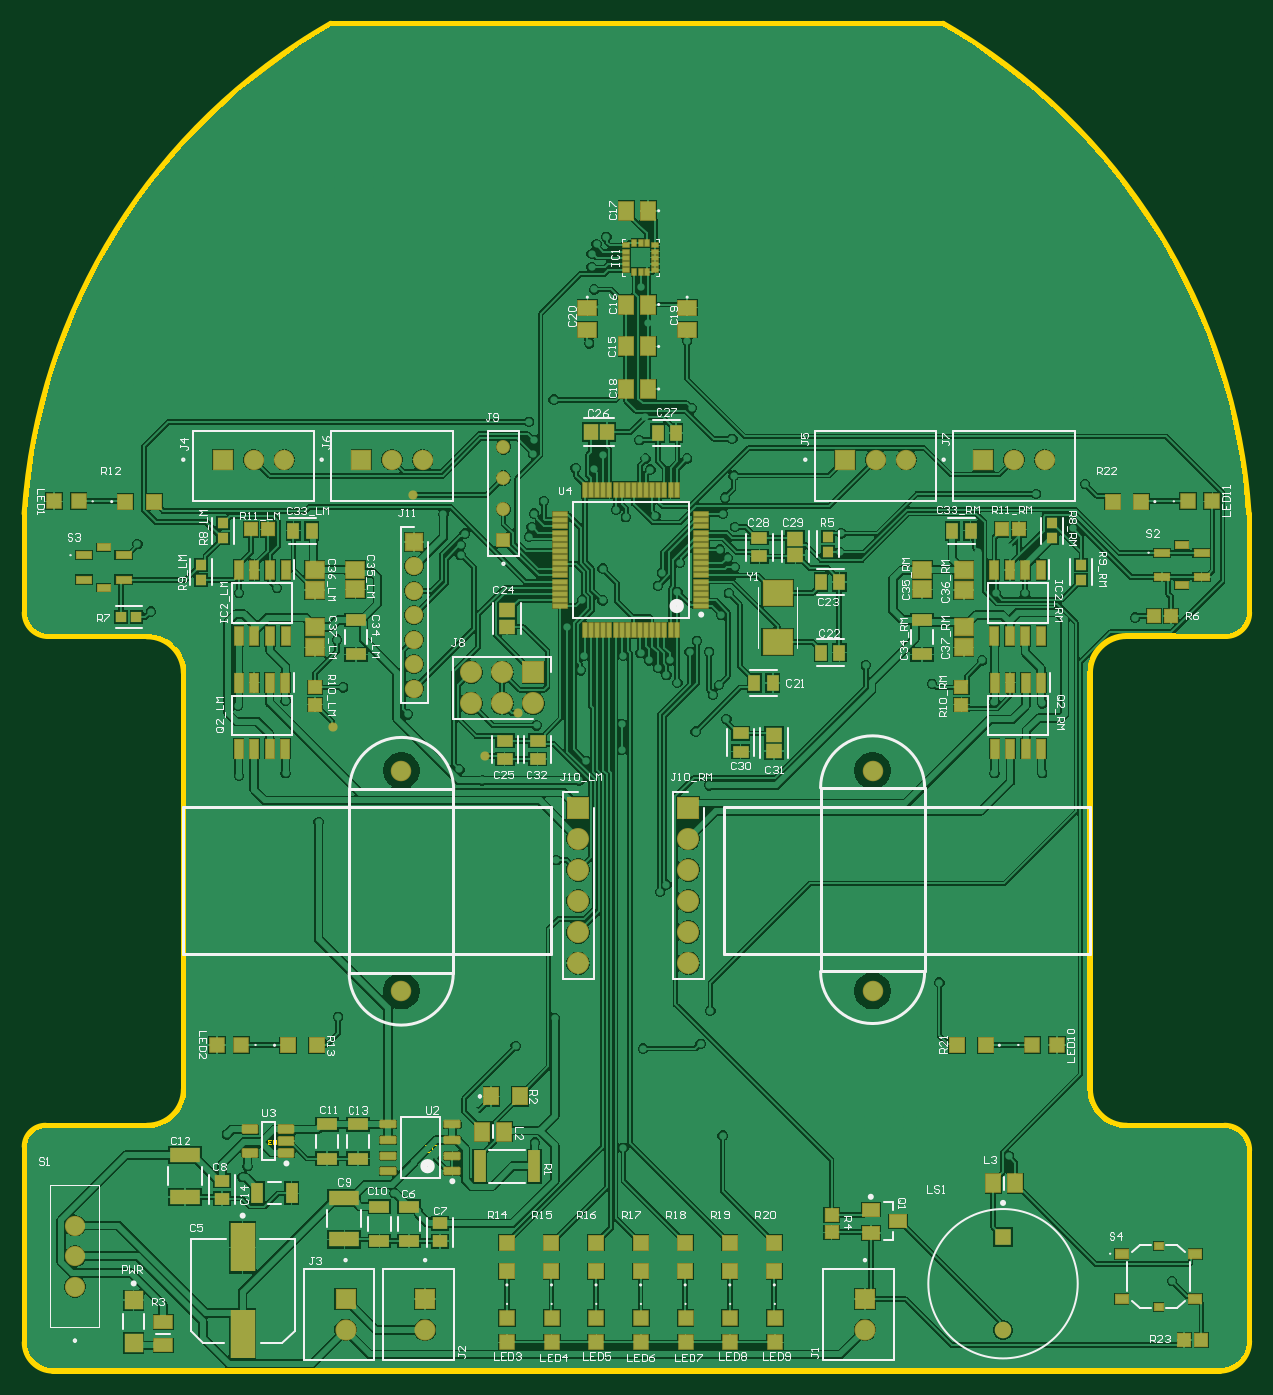
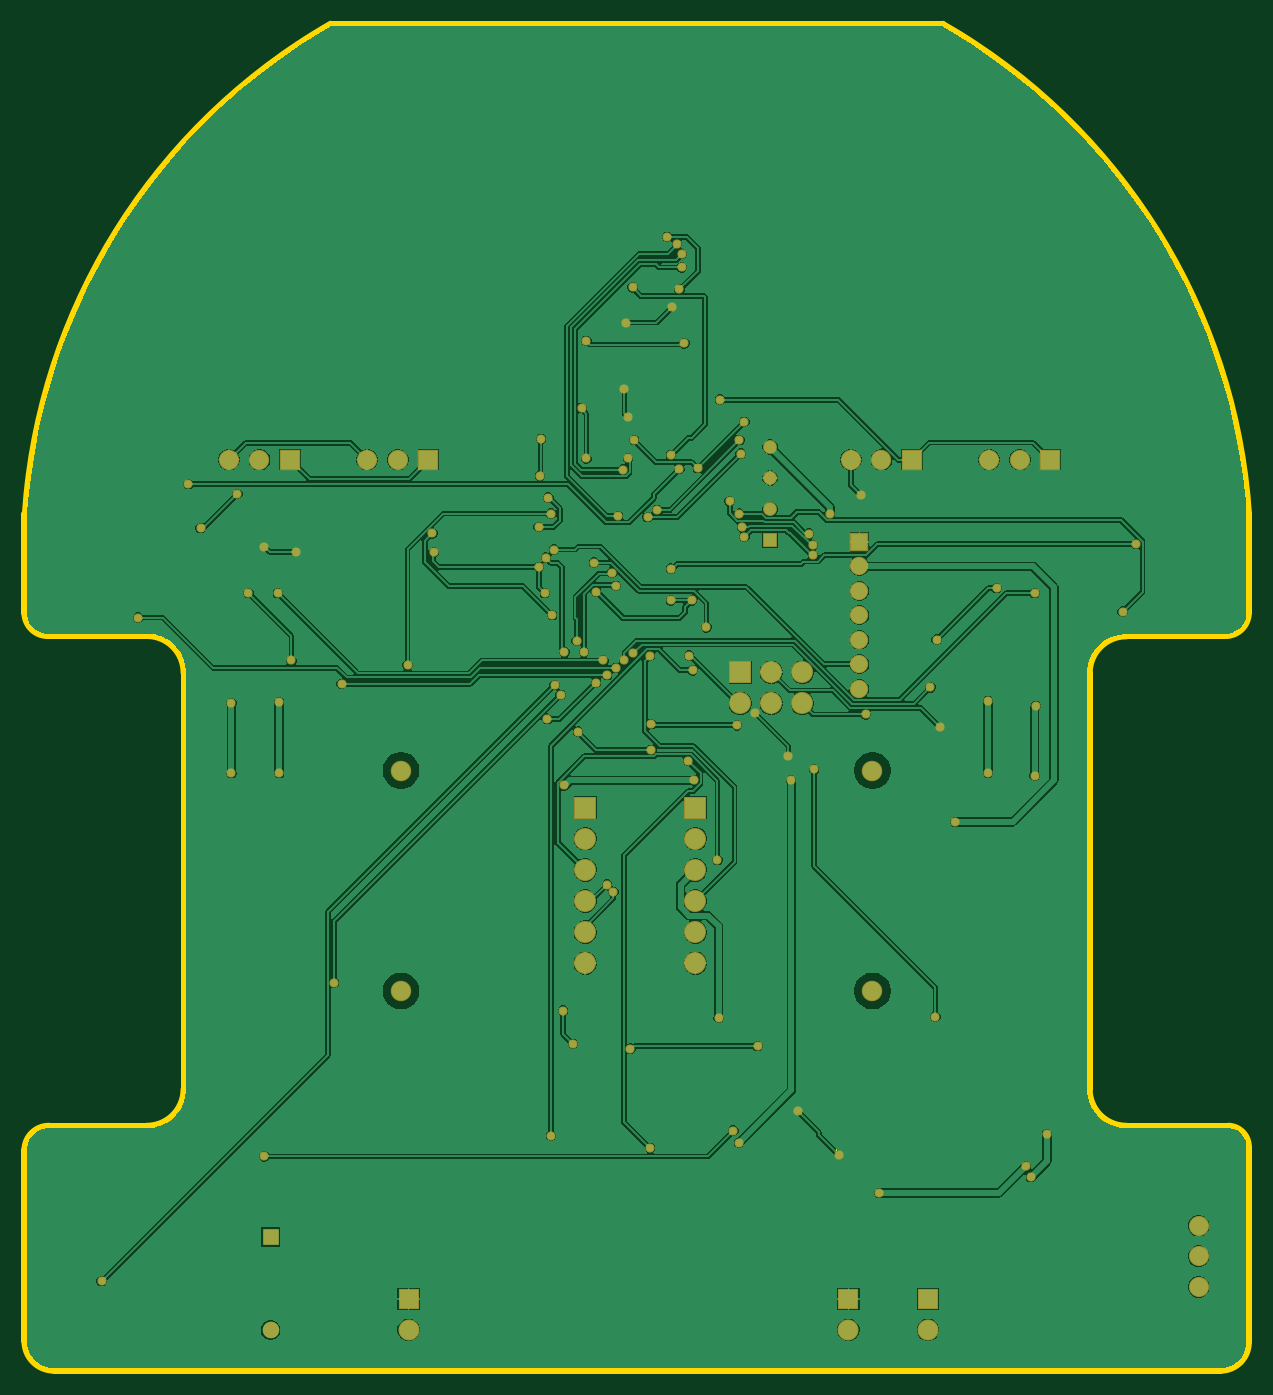
Circuit board: 9 layer files. Board 100.0 x 110.0 mm.
- bottom_copper: Robot_PCB.GBL (92245 bytes)
- paste: Robot_PCB.GBP (266 bytes)
- bottom_mask: Robot_PCB.GBS (5033 bytes)
- outline: Robot_PCB.GKO (271 bytes)
- outline: Robot_PCB.GM1 (2008 bytes)
- top_copper: Robot_PCB.GTL (166899 bytes)
- top_silk: Robot_PCB.GTO (53228 bytes)
- paste: Robot_PCB.GTP (8260 bytes)
- top_mask: Robot_PCB.GTS (9877 bytes)

=== bottom_copper: Robot_PCB.GBL (92245 bytes, source omitted) ===
=== paste: Robot_PCB.GBP ===
G04*
G04 #@! TF.GenerationSoftware,Altium Limited,Altium Designer,22.1.2 (22)*
G04*
G04 Layer_Color=128*
%FSLAX44Y44*%
%MOMM*%
G71*
G04*
G04 #@! TF.SameCoordinates,E4277ABF-2EF0-4229-B20A-5B57AAE43606*
G04*
G04*
G04 #@! TF.FilePolarity,Positive*
G04*
G01*
G75*
M02*

=== bottom_mask: Robot_PCB.GBS ===
G04*
G04 #@! TF.GenerationSoftware,Altium Limited,Altium Designer,22.1.2 (22)*
G04*
G04 Layer_Color=16711935*
%FSLAX44Y44*%
%MOMM*%
G71*
G04*
G04 #@! TF.SameCoordinates,E4277ABF-2EF0-4229-B20A-5B57AAE43606*
G04*
G04*
G04 #@! TF.FilePolarity,Negative*
G04*
G01*
G75*
%ADD82C,1.6580*%
%ADD83R,1.6580X1.6580*%
%ADD84C,1.7250*%
%ADD85R,1.7250X1.7250*%
%ADD86R,1.8000X1.8000*%
%ADD87C,1.8000*%
%ADD88C,1.3500*%
%ADD89R,1.3500X1.3500*%
%ADD90R,1.5000X1.5000*%
%ADD91C,1.5000*%
%ADD92C,1.6500*%
%ADD93R,1.8000X1.8000*%
%ADD94R,1.1350X1.1350*%
%ADD95C,1.1350*%
%ADD96C,1.6740*%
%ADD97C,0.7500*%
D82*
X333022Y-356000D02*
D03*
X308023D02*
D03*
X220000D02*
D03*
X195000D02*
D03*
X-174978D02*
D03*
X-199977D02*
D03*
X-288000D02*
D03*
X-313000D02*
D03*
D83*
X283022D02*
D03*
X170000D02*
D03*
X-224977D02*
D03*
X-338000D02*
D03*
D84*
X-173000Y-1066650D02*
D03*
X186250D02*
D03*
X-237977D02*
D03*
D85*
X-173000Y-1041650D02*
D03*
X186250D02*
D03*
X-237977D02*
D03*
D86*
X42000Y-640200D02*
D03*
X-48000D02*
D03*
D87*
X42000Y-665600D02*
D03*
Y-691000D02*
D03*
Y-716400D02*
D03*
Y-741800D02*
D03*
Y-767200D02*
D03*
X-48000Y-665600D02*
D03*
Y-691000D02*
D03*
Y-716400D02*
D03*
Y-741800D02*
D03*
Y-767200D02*
D03*
X-84600Y-555000D02*
D03*
X-110000Y-529600D02*
D03*
Y-555000D02*
D03*
X-135400Y-529600D02*
D03*
Y-555000D02*
D03*
D88*
X299000Y-1067000D02*
D03*
D89*
Y-991000D02*
D03*
D90*
X-182000Y-423000D02*
D03*
D91*
Y-443000D02*
D03*
Y-463000D02*
D03*
Y-483000D02*
D03*
Y-503000D02*
D03*
Y-523000D02*
D03*
Y-543000D02*
D03*
D92*
X-459000Y-1031500D02*
D03*
Y-1006500D02*
D03*
Y-981500D02*
D03*
D93*
X-84600Y-529600D02*
D03*
D94*
X-109000Y-421800D02*
D03*
D95*
Y-396400D02*
D03*
Y-371000D02*
D03*
Y-345600D02*
D03*
D96*
X-192500Y-610000D02*
D03*
Y-790000D02*
D03*
X192500D02*
D03*
Y-610000D02*
D03*
D97*
X-248000Y-574000D02*
D03*
X-28000Y-445000D02*
D03*
X-45000Y-471000D02*
D03*
X-88000Y-419000D02*
D03*
X17000Y-526000D02*
D03*
X3000Y-514000D02*
D03*
X-11000Y-516000D02*
D03*
X-76000Y-390000D02*
D03*
X-84000Y-400000D02*
D03*
X-86000Y-411000D02*
D03*
X-140648Y-416352D02*
D03*
X-144000Y-434000D02*
D03*
Y-426000D02*
D03*
X-158000Y-400000D02*
D03*
X-183000Y-385000D02*
D03*
X-124000Y-598000D02*
D03*
X-97000Y-563000D02*
D03*
X67620Y-429419D02*
D03*
X74000Y-436000D02*
D03*
X79970Y-443599D02*
D03*
X-244000Y-811000D02*
D03*
X304000Y-427000D02*
D03*
X278158Y-431199D02*
D03*
X356000Y-412000D02*
D03*
X326000Y-384000D02*
D03*
X-132000Y-888000D02*
D03*
X-165000Y-924000D02*
D03*
X-28000Y-471000D02*
D03*
X-68000Y-307000D02*
D03*
X-187000Y-564000D02*
D03*
X304000Y-925000D02*
D03*
X166774Y-416226D02*
D03*
X70000Y-400000D02*
D03*
X80000Y-411000D02*
D03*
X72000Y-387000D02*
D03*
X79000Y-369000D02*
D03*
X78000Y-339000D02*
D03*
X6751Y-321249D02*
D03*
X45000Y-314000D02*
D03*
X15000Y-402000D02*
D03*
X35000Y-440000D02*
D03*
X7000Y-355000D02*
D03*
X2000Y-340000D02*
D03*
X-83410Y-913802D02*
D03*
X-126259Y-618000D02*
D03*
X-41961Y-601961D02*
D03*
X-12000Y-593000D02*
D03*
X331000Y-612000D02*
D03*
Y-555000D02*
D03*
X292000Y-612000D02*
D03*
X165774Y-431774D02*
D03*
X317000Y-465000D02*
D03*
X60000Y-806000D02*
D03*
X52000Y-833000D02*
D03*
X5000Y-837000D02*
D03*
X-99000Y-835000D02*
D03*
X-12000Y-572000D02*
D03*
X-66000Y-683000D02*
D03*
X-47000Y-618000D02*
D03*
X-145000Y-609000D02*
D03*
X-82000Y-573000D02*
D03*
X59000Y-622000D02*
D03*
X187000Y-524000D02*
D03*
X293000Y-465000D02*
D03*
X292000Y-554000D02*
D03*
X282000Y-520000D02*
D03*
X75000Y-465000D02*
D03*
X69000Y-483000D02*
D03*
X-294000Y-461000D02*
D03*
X-245000Y-503000D02*
D03*
X-88000Y-325000D02*
D03*
X-325000Y-614000D02*
D03*
X-287000Y-612000D02*
D03*
X-326000Y-557000D02*
D03*
X-287000Y-553000D02*
D03*
X-325000Y-465000D02*
D03*
X-240000Y-542000D02*
D03*
X-260000Y-652000D02*
D03*
X-67000Y-812000D02*
D03*
X-322000Y-942000D02*
D03*
X-335000Y-907000D02*
D03*
X-318000Y-933000D02*
D03*
X-198000Y-955000D02*
D03*
X48000Y-578000D02*
D03*
X-11000Y-918000D02*
D03*
X-45730Y-528000D02*
D03*
X-43000Y-516000D02*
D03*
X-397000Y-480000D02*
D03*
X10000Y-520000D02*
D03*
X70000Y-908000D02*
D03*
X-35000Y-363270D02*
D03*
X-28000Y-352000D02*
D03*
X-50000Y-363000D02*
D03*
X366000Y-376000D02*
D03*
X33000Y-464000D02*
D03*
X-9000Y-403000D02*
D03*
X-17000Y-397000D02*
D03*
X-85000Y-351000D02*
D03*
X-84000Y-340000D02*
D03*
X10000Y-298000D02*
D03*
X17000Y-459000D02*
D03*
X20273Y-448274D02*
D03*
X49000Y-504000D02*
D03*
X19000Y-709000D02*
D03*
X24000Y-703000D02*
D03*
X59000Y-513000D02*
D03*
X43000D02*
D03*
X73000Y-568000D02*
D03*
X33000Y-538000D02*
D03*
X-79000Y-904000D02*
D03*
X-57000Y-493000D02*
D03*
X24000Y-532000D02*
D03*
X27230Y-520000D02*
D03*
X247000Y-783000D02*
D03*
X62000Y-548000D02*
D03*
X67000Y-540000D02*
D03*
X437000Y-1027000D02*
D03*
X241000Y-539000D02*
D03*
X407000Y-485000D02*
D03*
X-408000Y-425000D02*
D03*
X-33000Y-180000D02*
D03*
X-25000Y-174000D02*
D03*
X-37000Y-199000D02*
D03*
Y-188000D02*
D03*
X-35000Y-217000D02*
D03*
X-29000Y-231000D02*
D03*
X-39000Y-261000D02*
D03*
X41000Y-259000D02*
D03*
X9000Y-244000D02*
D03*
X11000Y-364082D02*
D03*
X3270Y-215270D02*
D03*
X41000Y-355000D02*
D03*
M02*

=== outline: Robot_PCB.GKO ===
G04*
G04 #@! TF.GenerationSoftware,Altium Limited,Altium Designer,22.1.2 (22)*
G04*
G04 Layer_Color=16711935*
%FSLAX44Y44*%
%MOMM*%
G71*
G04*
G04 #@! TF.SameCoordinates,E4277ABF-2EF0-4229-B20A-5B57AAE43606*
G04*
G04*
G04 #@! TF.FilePolarity,Positive*
G04*
G01*
G75*
M02*

=== outline: Robot_PCB.GM1 ===
G04*
G04 #@! TF.GenerationSoftware,Altium Limited,Altium Designer,22.1.2 (22)*
G04*
G04 Layer_Color=16711935*
%FSLAX44Y44*%
%MOMM*%
G71*
G04*
G04 #@! TF.SameCoordinates,E4277ABF-2EF0-4229-B20A-5B57AAE43606*
G04*
G04*
G04 #@! TF.FilePolarity,Positive*
G04*
G01*
G75*
%ADD13C,0.1000*%
%ADD98C,0.5000*%
%ADD111C,0.0600*%
D13*
X-163030Y-921458D02*
Y-916460D01*
X-164030Y-915460D01*
X-166029D01*
X-167029Y-916460D01*
Y-921458D01*
X-173027Y-915460D02*
X-169028D01*
X-173027Y-919459D01*
Y-920458D01*
X-172027Y-921458D01*
X-170028D01*
X-169028Y-920458D01*
D98*
X476000Y-1100000D02*
G03*
X500000Y-1076000I0J24000D01*
G01*
Y-920000D02*
G03*
X480000Y-900000I-20000J0D01*
G01*
X481000Y-500000D02*
G03*
X500000Y-481000I0J19000D01*
G01*
X370000Y-870000D02*
G03*
X400000Y-900000I30000J0D01*
G01*
X400000Y-500000D02*
G03*
X370000Y-530000I0J-30000D01*
G01*
X-400000Y-900000D02*
G03*
X-370000Y-870000I0J30000D01*
G01*
X-370045Y-530181D02*
G03*
X-400182Y-500238I-30040J-97D01*
G01*
X-500000Y-1077000D02*
G03*
X-477000Y-1100000I23000J0D01*
G01*
X-483000Y-900000D02*
G03*
X-500000Y-917000I0J-17000D01*
G01*
X-500000Y-481000D02*
G03*
X-480991Y-500009I19009J0D01*
G01*
X-250000Y0D02*
G03*
X-500118Y-400000I248742J-433736D01*
G01*
X499607Y-400026D02*
G03*
X250000Y0I-498883J-33403D01*
G01*
X500000Y-1076000D02*
Y-920000D01*
X-477000Y-1100000D02*
X476000D01*
X400000Y-900000D02*
X480000D01*
X500000Y-481000D02*
Y-400000D01*
X400000Y-500000D02*
X481000D01*
X370000Y-870000D02*
Y-530000D01*
X-370045Y-530181D02*
X-370000Y-870000D01*
X-500000Y-1077000D02*
Y-917000D01*
Y-481000D02*
Y-400000D01*
X-480991Y-500009D02*
X-400182Y-500238D01*
X-483000Y-900000D02*
X-400000D01*
X-250000Y0D02*
X250000D01*
D111*
X-294650Y-915229D02*
Y-911896D01*
X-295317Y-911230D01*
X-296649D01*
X-297316Y-911896D01*
Y-915229D01*
X-298649Y-914562D02*
X-299315Y-915229D01*
X-300648D01*
X-301315Y-914562D01*
Y-913896D01*
X-300648Y-913229D01*
X-299982D01*
X-300648D01*
X-301315Y-912563D01*
Y-911896D01*
X-300648Y-911230D01*
X-299315D01*
X-298649Y-911896D01*
M02*

=== top_copper: Robot_PCB.GTL (166899 bytes, source omitted) ===
=== top_silk: Robot_PCB.GTO (53228 bytes, source omitted) ===
=== paste: Robot_PCB.GTP (8260 bytes, source omitted) ===
=== top_mask: Robot_PCB.GTS (9877 bytes, source omitted) ===
